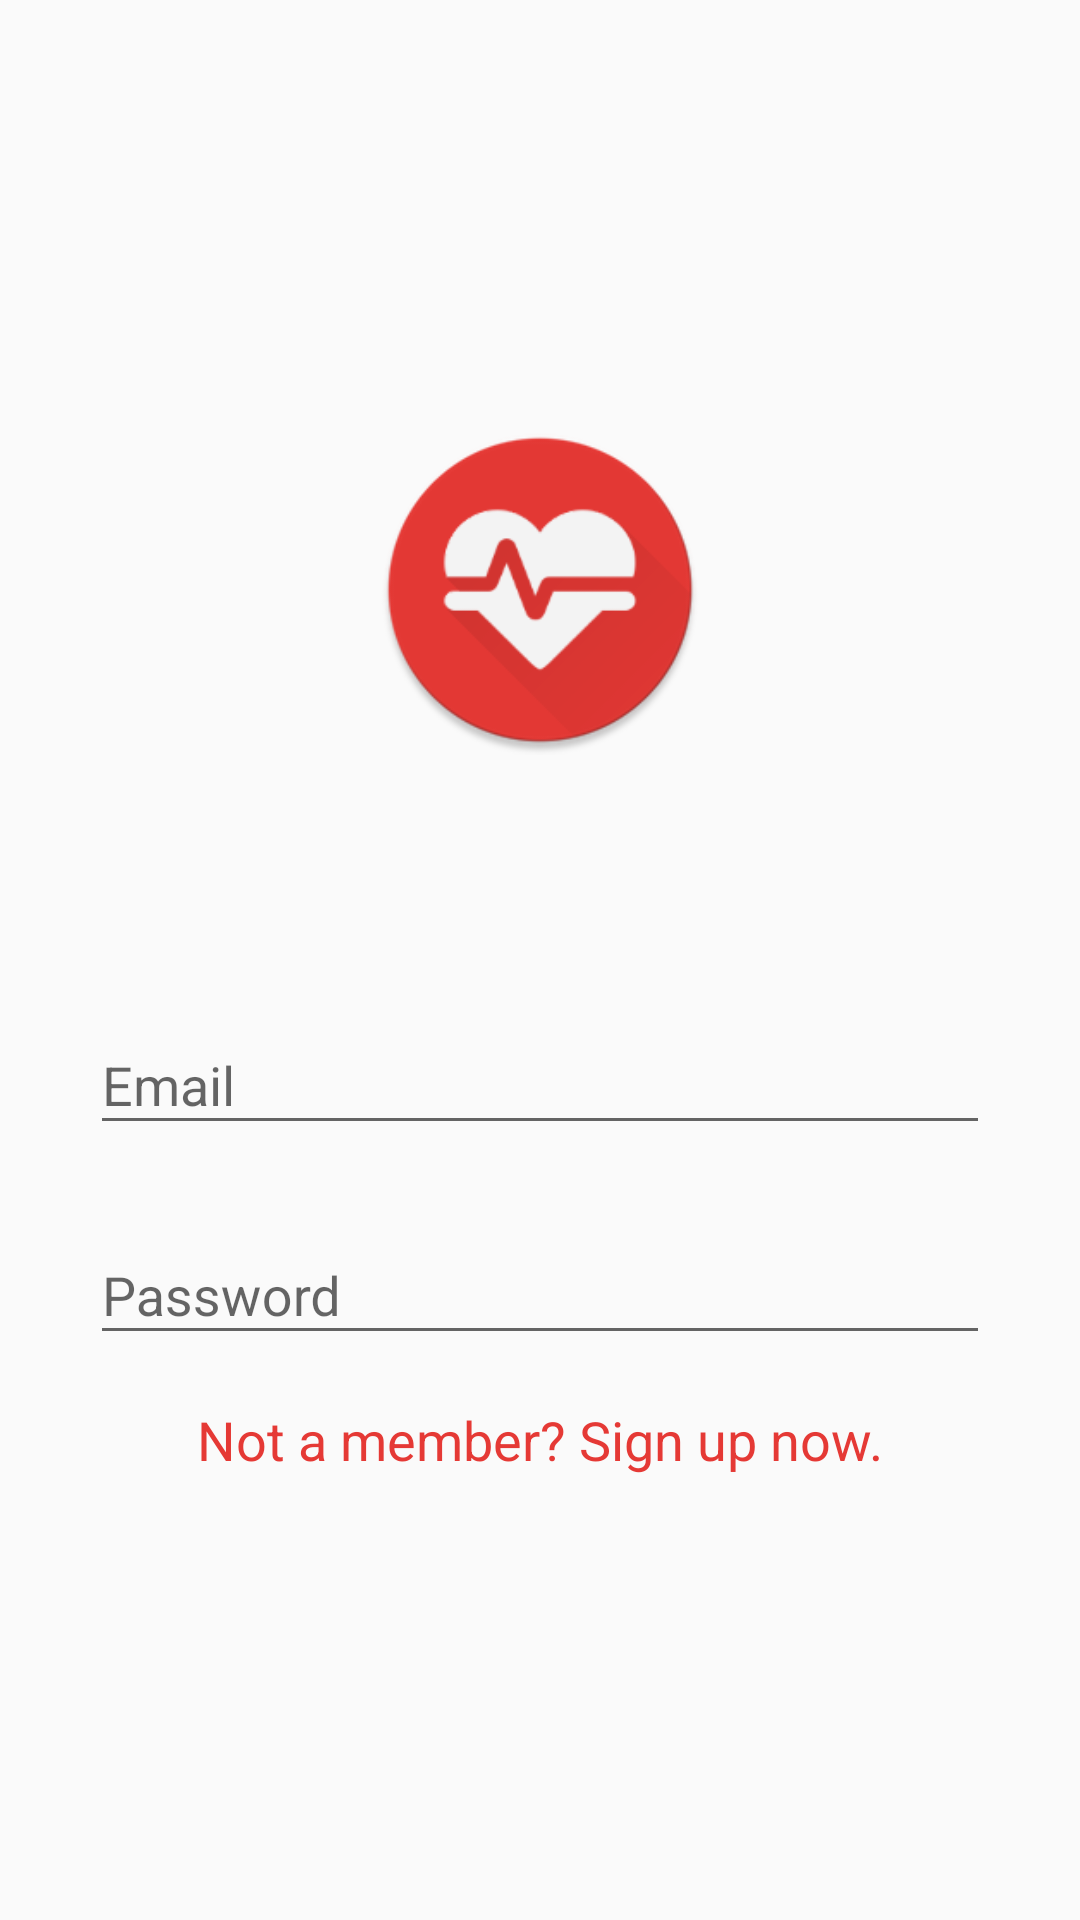

Produce the Android XML layout that renders to this screen, including the resource entries it uses.
<!-- AndroidManifest.xml: application theme AppTheme -->
<!-- res/layout/fragment_login.xml -->
<RelativeLayout xmlns:android="http://schemas.android.com/apk/res/android"
    xmlns:app="http://schemas.android.com/apk/res-auto"
    xmlns:tools="http://schemas.android.com/tools"
    android:id="@+id/constraintLayout"
    android:layout_width="match_parent"
    android:layout_height="match_parent"
    tools:context="com.quankm.healthdiary.FragmentLogin">


    <ImageView
        android:id="@+id/imageView"
        android:layout_width="110dp"
        android:layout_height="110dp"
        android:layout_above="@+id/layoutForm"
        android:layout_centerHorizontal="true"
        android:layout_marginBottom="60dp"
        android:src="@drawable/ic_main_48dp" />

    <LinearLayout
        android:id="@+id/layoutForm"
        android:layout_width="wrap_content"
        android:layout_height="wrap_content"
        android:layout_alignParentBottom="true"
        android:layout_centerHorizontal="true"
        android:layout_marginBottom="100dp"
        android:background="@drawable/background_rect_rounded"
        android:elevation="@dimen/windowElevation"
        android:orientation="vertical"
        android:padding="16dp"
        >

        <android.support.design.widget.TextInputLayout
            android:id="@+id/input_layout_email"
            android:layout_width="wrap_content"
            android:layout_height="wrap_content"
            app:hintTextAppearance="@style/TextStyleEditTextLayout">

            <EditText
                android:id="@+id/edtEmail"
                android:layout_width="300dp"
                android:layout_height="wrap_content"
                android:layout_marginBottom="@dimen/activity_vertical_margin"
                android:ems="10"
                android:hint="@string/hintEmail"
                android:inputType="textEmailAddress"/>
        </android.support.design.widget.TextInputLayout>

        <android.support.design.widget.TextInputLayout
            android:id="@+id/input_layout_password"
            android:layout_width="wrap_content"
            android:layout_height="wrap_content"
            app:hintTextAppearance="@style/TextStyleEditTextLayout">

            <EditText
                android:id="@+id/edtPassword"
                android:layout_width="300dp"
                android:layout_height="wrap_content"
                android:layout_marginBottom="@dimen/activity_vertical_margin"
                android:ems="10"
                android:hint="@string/hintPassword"
                android:inputType="textPassword" />
        </android.support.design.widget.TextInputLayout>

        <TextView
            android:id="@+id/tvSignUp"
            android:layout_width="wrap_content"
            android:layout_height="wrap_content"
            android:layout_gravity="center_horizontal"
            android:clickable="true"
            android:text="@string/tvSignUp"
            style="@style/Base.TextAppearance.AppCompat.Medium"
            android:textColor="@color/colorAccent"
            android:layout_marginBottom="32dp"/>
    </LinearLayout>
</RelativeLayout>
<!-- resources referenced by this layout -->
<resources>
  <color name="colorAccent">#E53935</color>
  <dimen name="activity_vertical_margin">16dp</dimen>
  <dimen name="windowElevation">16dp</dimen>
  <!-- drawable ic_main_48dp: png bitmap (drawable-mdpi, 16903 bytes) -->
  <string name="hintEmail">Email</string>
  <string name="hintPassword">Password</string>
  <string name="tvSignUp">Not a member? Sign up now.</string>
  <style name="TextStyleEditTextLayout">
          <item name="android:textSize">14sp</item>
          <item name="android:textColor">@color/colorAccent</item>
          <item name="android:fontFamily">sans-serif</item>
      </style>
  <style name="AppTheme" parent="Theme.AppCompat.Light.DarkActionBar">
          
          <item name="windowActionBar">false</item>
          <item name="windowNoTitle">true</item>
          <item name="colorPrimary">@color/colorPrimary</item>
          <item name="colorPrimaryDark">@color/colorPrimaryDark</item>
          <item name="colorAccent">@color/colorAccent</item>
      </style>
  <color name="colorPrimary">#4DD0E1</color>
  <color name="colorPrimaryDark">#00BCD4</color>
</resources>
